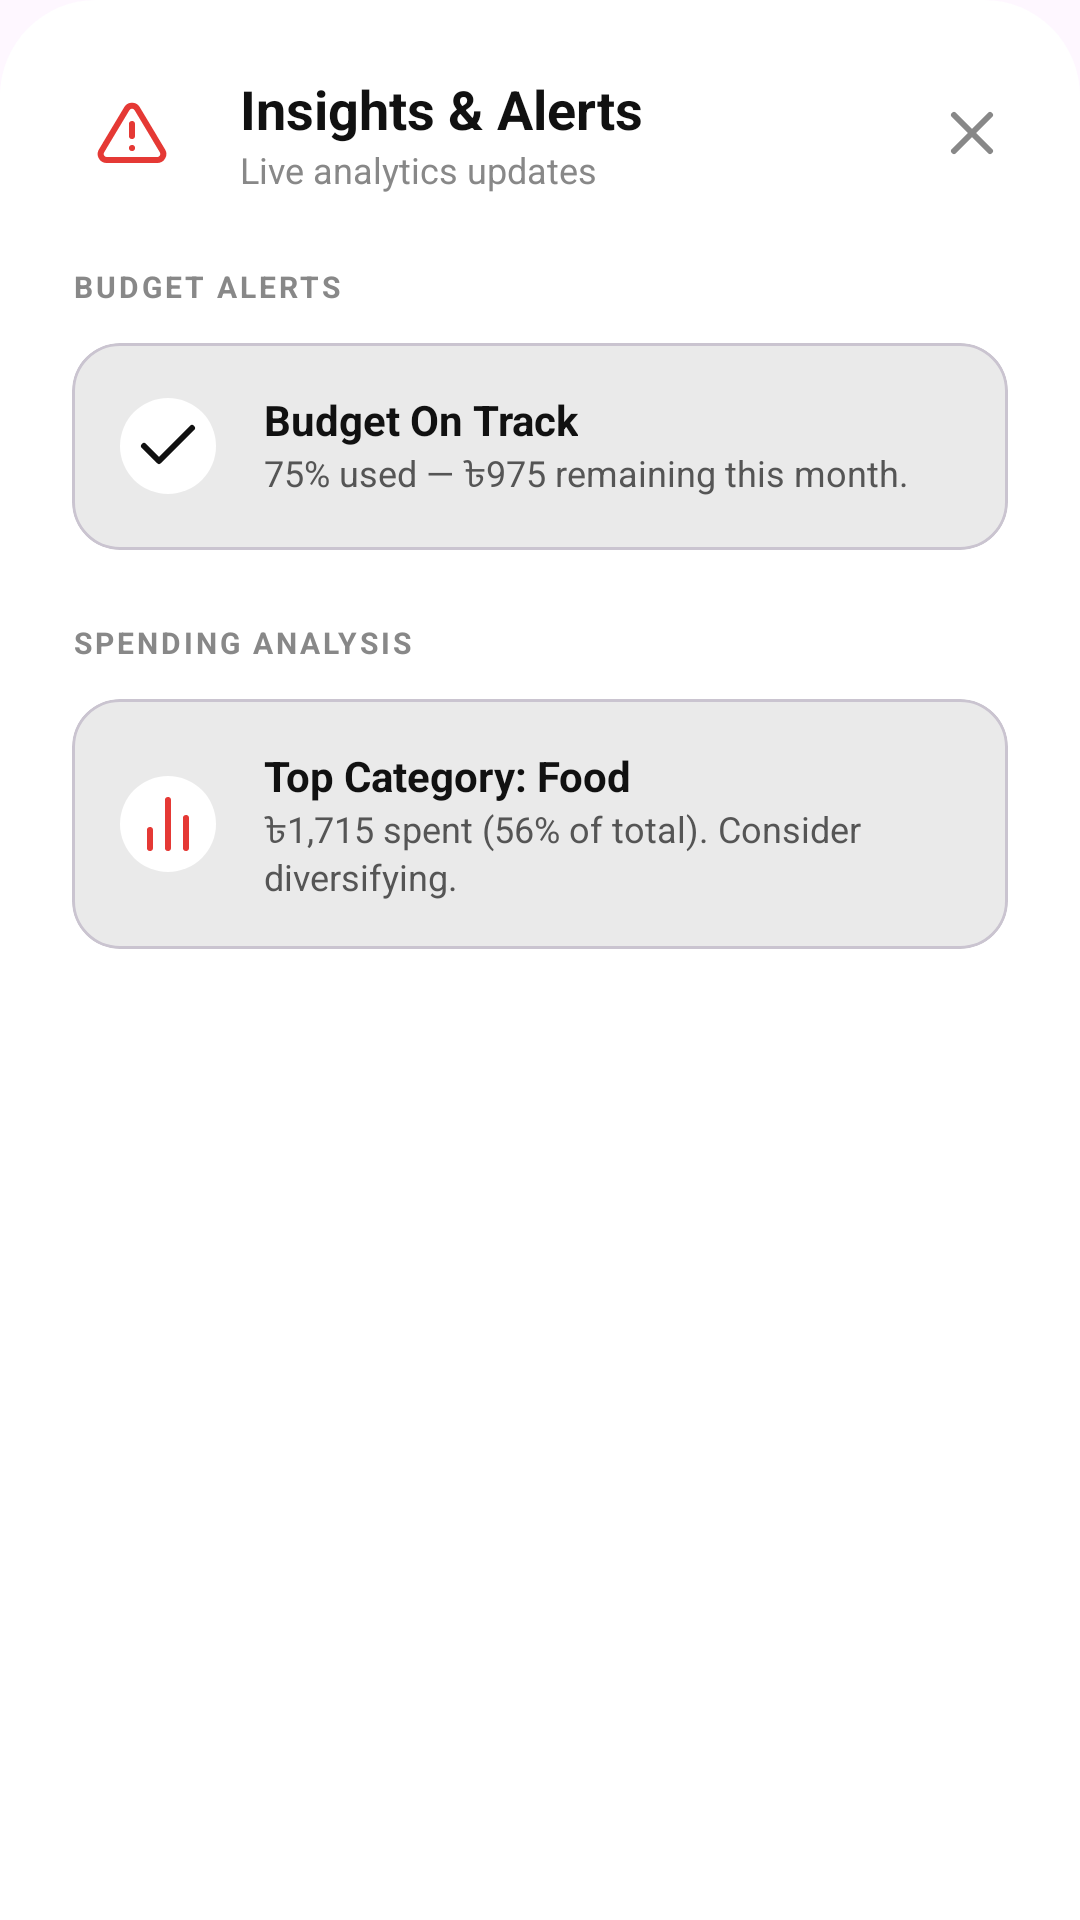

Android layout source for this screen:
<!-- AndroidManifest.xml: application theme Theme.NexusFinance -->
<!-- res/layout/bottom_sheet_insights.xml -->
<?xml version="1.0" encoding="utf-8"?>
<LinearLayout xmlns:android="http://schemas.android.com/apk/res/android"
    xmlns:app="http://schemas.android.com/apk/res-auto"
    android:layout_width="match_parent"
    android:layout_height="wrap_content"
    android:background="@drawable/bg_bottom_sheet"
    android:orientation="vertical"
    android:padding="24dp">

    
    <LinearLayout
        android:layout_width="match_parent"
        android:layout_height="wrap_content"
        android:gravity="center_vertical"
        android:orientation="horizontal"
        android:layout_marginBottom="24dp">
        
        <ImageView
            android:layout_width="40dp"
            android:layout_height="40dp"
            android:background="@drawable/bg_circle_grey"
            android:src="@drawable/ic_alert_luxury"
            app:tint="@color/accent_red"
            android:padding="8dp"/>
            
        <LinearLayout
            android:layout_width="0dp"
            android:layout_weight="1"
            android:layout_height="wrap_content"
            android:orientation="vertical"
            android:layout_marginStart="16dp">
            <TextView
                android:layout_width="wrap_content"
                android:layout_height="wrap_content"
                android:text="Insights &amp; Alerts"
                android:textStyle="bold"
                android:textColor="@color/text_primary"
                android:textSize="18sp" />
            <TextView
                android:layout_width="wrap_content"
                android:layout_height="wrap_content"
                android:text="Live analytics updates"
                android:textColor="@color/text_secondary"
                android:textSize="12sp" />
        </LinearLayout>
        
        <ImageView
            android:id="@+id/btnClose"
            android:layout_width="24dp"
            android:layout_height="24dp"
            android:src="@drawable/ic_close_luxury"
            app:tint="@color/text_secondary" />
    </LinearLayout>

    <TextView
        android:layout_width="wrap_content"
        android:layout_height="wrap_content"
        android:text="BUDGET ALERTS"
        android:textColor="@color/text_secondary"
        android:textSize="10sp"
        android:textStyle="bold"
        android:letterSpacing="0.1"
        android:layout_marginBottom="12dp" />

    
    <com.google.android.material.card.MaterialCardView
        android:layout_width="match_parent"
        android:layout_height="wrap_content"
        app:cardBackgroundColor="@color/card_light"
        app:cardCornerRadius="16dp"
        app:cardElevation="0dp"
        android:layout_marginBottom="24dp">
        <LinearLayout
            android:layout_width="match_parent"
            android:layout_height="wrap_content"
            android:padding="16dp"
            android:gravity="center_vertical"
            android:orientation="horizontal">
            <ImageView
                android:layout_width="32dp"
                android:layout_height="32dp"
                android:background="@drawable/bg_pill_white"
                android:src="@drawable/ic_check_luxury"
                app:tint="@color/text_primary"
                android:padding="4dp"/>
            <LinearLayout
                android:layout_width="match_parent"
                android:layout_height="wrap_content"
                android:orientation="vertical"
                android:layout_marginStart="16dp">
                <TextView
                    android:id="@+id/tvBudgetAlertTitle"
                    android:layout_width="wrap_content"
                    android:layout_height="wrap_content"
                    android:text="Budget On Track"
                    android:textColor="@color/text_primary"
                    android:textStyle="bold"
                    android:textSize="14sp" />
                <TextView
                    android:id="@+id/tvBudgetAlertDesc"
                    android:layout_width="wrap_content"
                    android:layout_height="wrap_content"
                    android:text="75% used — ৳975 remaining this month."
                    android:textColor="#555555"
                    android:textSize="12sp" />
            </LinearLayout>
        </LinearLayout>
    </com.google.android.material.card.MaterialCardView>
    
    <TextView
        android:layout_width="wrap_content"
        android:layout_height="wrap_content"
        android:text="SPENDING ANALYSIS"
        android:textColor="@color/text_secondary"
        android:textSize="10sp"
        android:textStyle="bold"
        android:letterSpacing="0.1"
        android:layout_marginBottom="12dp" />

    <com.google.android.material.card.MaterialCardView
        android:layout_width="match_parent"
        android:layout_height="wrap_content"
        app:cardBackgroundColor="@color/card_light"
        app:cardCornerRadius="16dp"
        app:cardElevation="0dp"
        android:layout_marginBottom="8dp">
        <LinearLayout
            android:layout_width="match_parent"
            android:layout_height="wrap_content"
            android:padding="16dp"
            android:gravity="center_vertical"
            android:orientation="horizontal">
            <ImageView
                android:layout_width="32dp"
                android:layout_height="32dp"
                android:background="@drawable/bg_pill_white"
                android:src="@drawable/ic_stats_luxury"
                app:tint="@color/accent_red"
                android:padding="4dp"/>
            <LinearLayout
                android:layout_width="match_parent"
                android:layout_height="wrap_content"
                android:orientation="vertical"
                android:layout_marginStart="16dp">
                <TextView
                    android:id="@+id/tvTopCategoryTitle"
                    android:layout_width="wrap_content"
                    android:layout_height="wrap_content"
                    android:text="Top Category: Food"
                    android:textColor="@color/text_primary"
                    android:textStyle="bold"
                    android:textSize="14sp" />
                <TextView
                    android:id="@+id/tvTopCategoryDesc"
                    android:layout_width="wrap_content"
                    android:layout_height="wrap_content"
                    android:text="৳1,715 spent (56% of total). Consider diversifying."
                    android:textColor="#555555"
                    android:textSize="12sp" />
            </LinearLayout>
        </LinearLayout>
    </com.google.android.material.card.MaterialCardView>
    
</LinearLayout>
<!-- resources referenced by this layout -->
<resources>
  <color name="accent_red">#E53935</color>
  <color name="card_light">#EAEAEA</color>
  <color name="text_primary">#111111</color>
  <color name="text_secondary">#888888</color>
  <!-- drawable bg_bottom_sheet (drawable) -->
  <?xml version="1.0" encoding="utf-8"?>
  <shape xmlns:android="http://schemas.android.com/apk/res/android"
      android:shape="rectangle">
      <corners android:topLeftRadius="32dp" android:topRightRadius="32dp" />
      <solid android:color="@color/card_white" />
  </shape>
  <!-- drawable bg_pill_white (drawable) -->
  <?xml version="1.0" encoding="utf-8"?>
  <shape xmlns:android="http://schemas.android.com/apk/res/android"
      android:shape="rectangle">
      <corners android:radius="24dp" />
      <solid android:color="@color/card_white" />
  </shape>
  <!-- drawable ic_alert_luxury (drawable) -->
  <?xml version="1.0" encoding="utf-8"?>
  <vector xmlns:android="http://schemas.android.com/apk/res/android"
      android:width="24dp" android:height="24dp"
      android:viewportWidth="24" android:viewportHeight="24">
      <path android:fillColor="#00000000" android:strokeColor="#FFFFFF"
          android:strokeWidth="2" android:strokeLineCap="round" android:strokeLineJoin="round"
          android:pathData="M10.29,3.86L1.82,18a2,2 0,0 0,1.71 3h16.94a2,2 0,0 0,1.71 -3L13.71,3.86a2,2 0,0 0,-3.42 0zM12,9v4M12,17h.01"/>
  </vector>
  <!-- drawable ic_check_luxury (drawable) -->
  <?xml version="1.0" encoding="utf-8"?>
  <vector xmlns:android="http://schemas.android.com/apk/res/android"
      android:width="24dp" android:height="24dp"
      android:viewportWidth="24" android:viewportHeight="24">
      <path android:fillColor="#00000000" android:strokeColor="#FFFFFF"
          android:strokeWidth="2" android:strokeLineCap="round" android:strokeLineJoin="round"
          android:pathData="M20,6L9,17l-5,-5"/>
  </vector>
  <!-- drawable ic_close_luxury (drawable) -->
  <?xml version="1.0" encoding="utf-8"?>
  <vector xmlns:android="http://schemas.android.com/apk/res/android"
      android:width="24dp" android:height="24dp"
      android:viewportWidth="24" android:viewportHeight="24">
      <path android:fillColor="#00000000" android:strokeColor="#FFFFFF"
          android:strokeWidth="2" android:strokeLineCap="round" android:strokeLineJoin="round"
          android:pathData="M18,6L6,18M6,6l12,12"/>
  </vector>
  <!-- drawable ic_stats_luxury (drawable) -->
  <?xml version="1.0" encoding="utf-8"?>
  <vector xmlns:android="http://schemas.android.com/apk/res/android"
      android:width="24dp" android:height="24dp"
      android:viewportWidth="24" android:viewportHeight="24">
      <path android:fillColor="#00000000" android:strokeColor="#FFFFFF"
          android:strokeWidth="2" android:strokeLineCap="round" android:strokeLineJoin="round"
          android:pathData="M18,20V10M12,20V4M6,20v-6"/>
  </vector>
  <style name="Theme.NexusFinance" parent="Theme.Material3.DayNight.NoActionBar" />
  <color name="card_white">#FFFFFF</color>
</resources>
